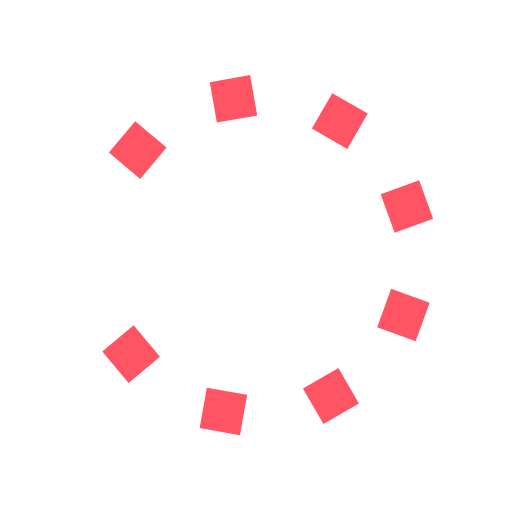
t = 0.00 s
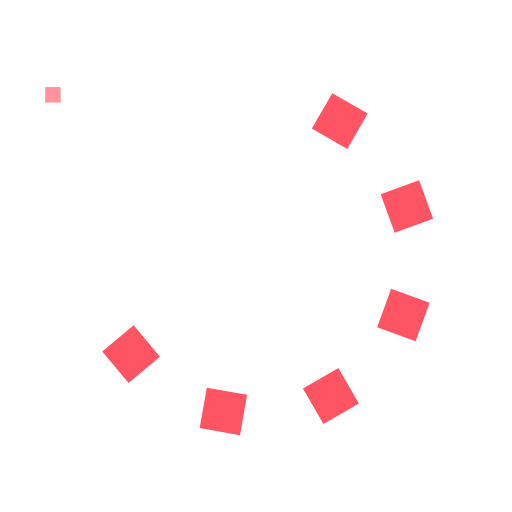
t = 0.32 s
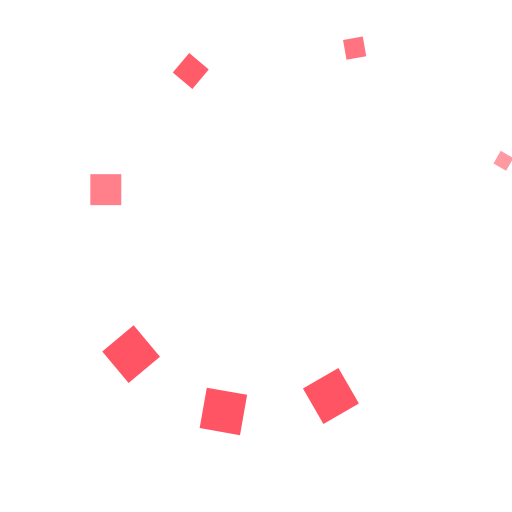
t = 0.63 s
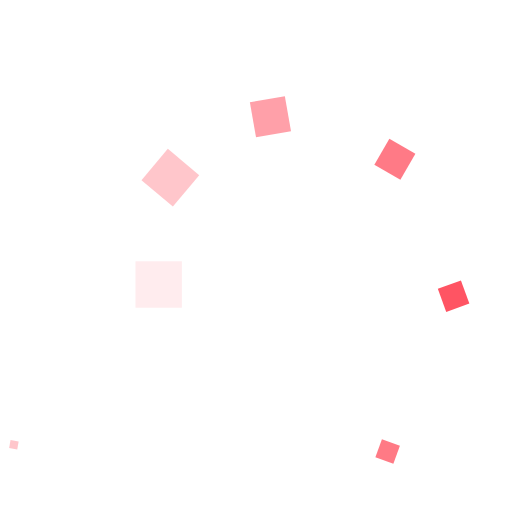
t = 0.95 s
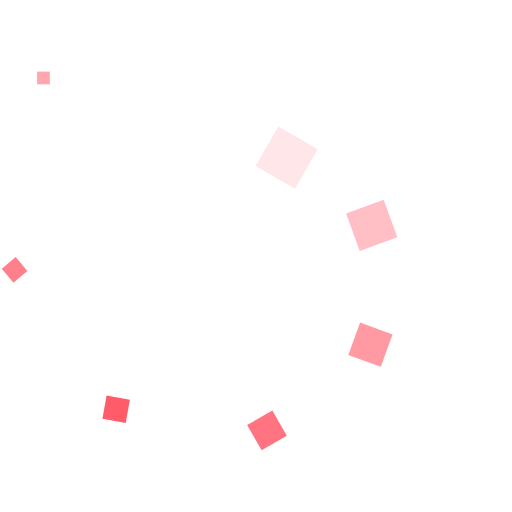
t = 1.26 s
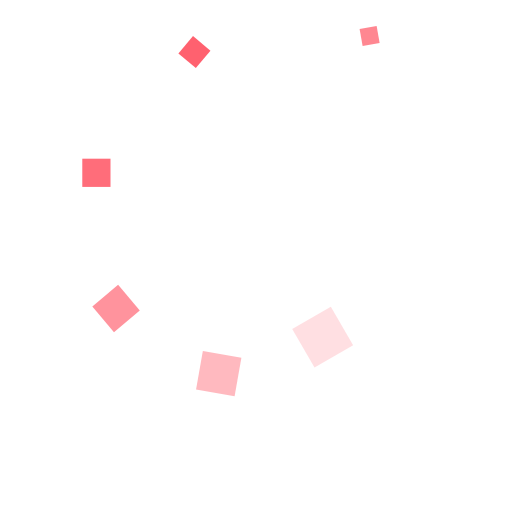
t = 1.57 s

The animated SVG that drew these frames (rendered in a browser with its animation timeline set to each time). Animation: 27 SMIL elements (animate=9,animateTransform=18); one cycle of 1.89 s, repeats indefinitely.

<svg id="spinnerLoaderRef" xmlns="http://www.w3.org/2000/svg" xmlns:xlink="http://www.w3.org/1999/xlink" viewBox="0 0 100 100" width="100" height="100" overflow="visible" fill="#ff5463" stroke="none" class="single-loader" style=""><defs>  <rect id="spinner" x="15" y="45" width="8" height="8"/>   </defs> <use xmlns:xlink="http://www.w3.org/1999/xlink" xlink:href="#spinner" transform="rotate(0 50 50)"><animate attributeName="opacity" values="0;1;0" dur="1s" begin="0s" repeatCount="indefinite"/> <animateTransform attributeName="transform" type="translate" additive="sum" dur="1s" begin="0s" repeatCount="indefinite" from="0 0" to="10"/>  <animateTransform attributeName="transform" type="scale" additive="sum" dur="1s" begin="0s" repeatCount="indefinite" from="0" to="1.2"/> </use><use xmlns:xlink="http://www.w3.org/1999/xlink" xlink:href="#spinner" transform="rotate(40 50 50)"><animate attributeName="opacity" values="0;1;0" dur="1s" begin="0.1111111111111111s" repeatCount="indefinite"/> <animateTransform attributeName="transform" type="translate" additive="sum" dur="1s" begin="0.1111111111111111s" repeatCount="indefinite" from="0 0" to="10"/>  <animateTransform attributeName="transform" type="scale" additive="sum" dur="1s" begin="0.1111111111111111s" repeatCount="indefinite" from="0" to="1.2"/> </use><use xmlns:xlink="http://www.w3.org/1999/xlink" xlink:href="#spinner" transform="rotate(80 50 50)"><animate attributeName="opacity" values="0;1;0" dur="1s" begin="0.2222222222222222s" repeatCount="indefinite"/> <animateTransform attributeName="transform" type="translate" additive="sum" dur="1s" begin="0.2222222222222222s" repeatCount="indefinite" from="0 0" to="10"/>  <animateTransform attributeName="transform" type="scale" additive="sum" dur="1s" begin="0.2222222222222222s" repeatCount="indefinite" from="0" to="1.2"/> </use><use xmlns:xlink="http://www.w3.org/1999/xlink" xlink:href="#spinner" transform="rotate(120 50 50)"><animate attributeName="opacity" values="0;1;0" dur="1s" begin="0.3333333333333333s" repeatCount="indefinite"/> <animateTransform attributeName="transform" type="translate" additive="sum" dur="1s" begin="0.3333333333333333s" repeatCount="indefinite" from="0 0" to="10"/>  <animateTransform attributeName="transform" type="scale" additive="sum" dur="1s" begin="0.3333333333333333s" repeatCount="indefinite" from="0" to="1.2"/> </use><use xmlns:xlink="http://www.w3.org/1999/xlink" xlink:href="#spinner" transform="rotate(160 50 50)"><animate attributeName="opacity" values="0;1;0" dur="1s" begin="0.4444444444444444s" repeatCount="indefinite"/> <animateTransform attributeName="transform" type="translate" additive="sum" dur="1s" begin="0.4444444444444444s" repeatCount="indefinite" from="0 0" to="10"/>  <animateTransform attributeName="transform" type="scale" additive="sum" dur="1s" begin="0.4444444444444444s" repeatCount="indefinite" from="0" to="1.2"/> </use><use xmlns:xlink="http://www.w3.org/1999/xlink" xlink:href="#spinner" transform="rotate(200 50 50)"><animate attributeName="opacity" values="0;1;0" dur="1s" begin="0.5555555555555556s" repeatCount="indefinite"/> <animateTransform attributeName="transform" type="translate" additive="sum" dur="1s" begin="0.5555555555555556s" repeatCount="indefinite" from="0 0" to="10"/>  <animateTransform attributeName="transform" type="scale" additive="sum" dur="1s" begin="0.5555555555555556s" repeatCount="indefinite" from="0" to="1.2"/> </use><use xmlns:xlink="http://www.w3.org/1999/xlink" xlink:href="#spinner" transform="rotate(240 50 50)"><animate attributeName="opacity" values="0;1;0" dur="1s" begin="0.6666666666666666s" repeatCount="indefinite"/> <animateTransform attributeName="transform" type="translate" additive="sum" dur="1s" begin="0.6666666666666666s" repeatCount="indefinite" from="0 0" to="10"/>  <animateTransform attributeName="transform" type="scale" additive="sum" dur="1s" begin="0.6666666666666666s" repeatCount="indefinite" from="0" to="1.2"/> </use><use xmlns:xlink="http://www.w3.org/1999/xlink" xlink:href="#spinner" transform="rotate(280 50 50)"><animate attributeName="opacity" values="0;1;0" dur="1s" begin="0.7777777777777778s" repeatCount="indefinite"/> <animateTransform attributeName="transform" type="translate" additive="sum" dur="1s" begin="0.7777777777777778s" repeatCount="indefinite" from="0 0" to="10"/>  <animateTransform attributeName="transform" type="scale" additive="sum" dur="1s" begin="0.7777777777777778s" repeatCount="indefinite" from="0" to="1.2"/> </use><use xmlns:xlink="http://www.w3.org/1999/xlink" xlink:href="#spinner" transform="rotate(320 50 50)"><animate attributeName="opacity" values="0;1;0" dur="1s" begin="0.8888888888888888s" repeatCount="indefinite"/> <animateTransform attributeName="transform" type="translate" additive="sum" dur="1s" begin="0.8888888888888888s" repeatCount="indefinite" from="0 0" to="10"/>  <animateTransform attributeName="transform" type="scale" additive="sum" dur="1s" begin="0.8888888888888888s" repeatCount="indefinite" from="0" to="1.2"/> </use> </svg>